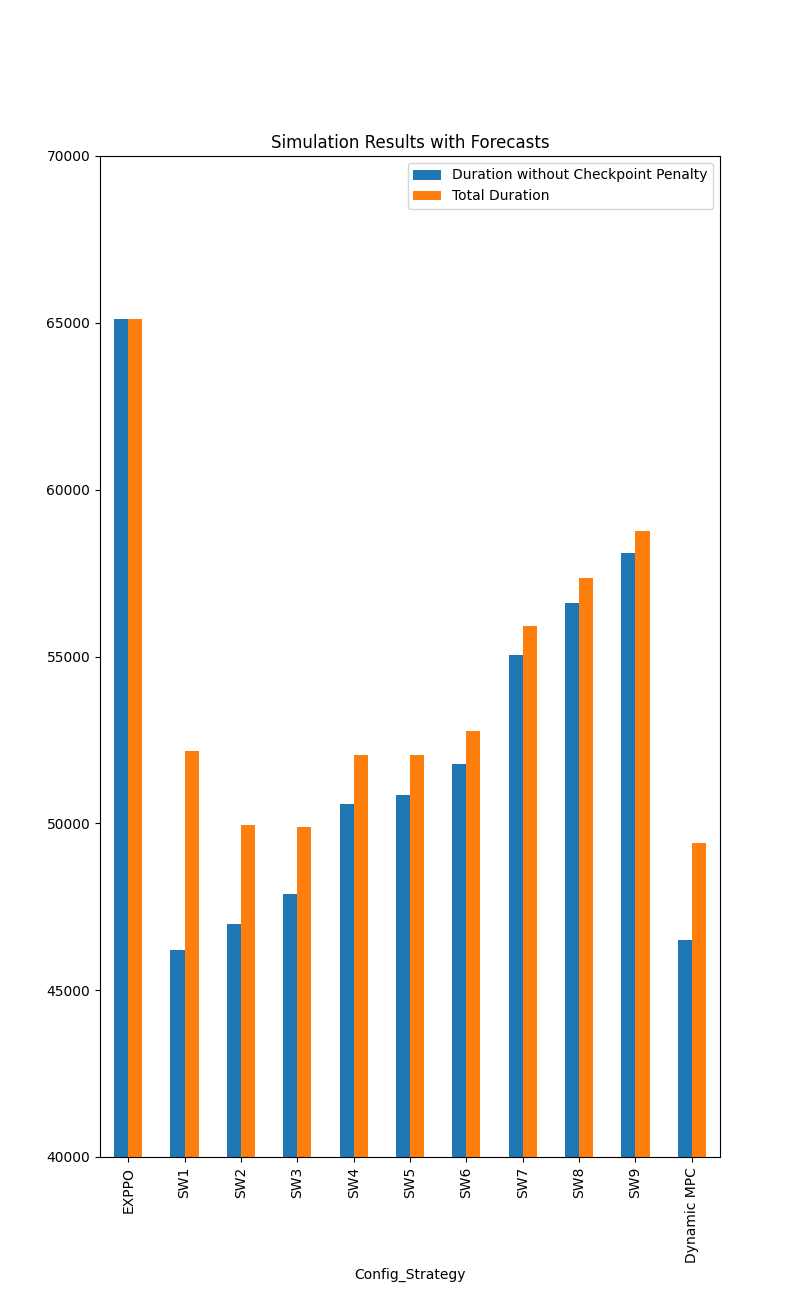

The table this chart was drawn from, first rows:
Config_Strategy, Duration without Checkpoint Penalty, Number of Checkpoints, Total Duration
EXPPO, 65126, 0, 65126
SW1, 46195, 399, 52180
SW2, 46971, 199, 49956
SW3, 47880, 133, 49875
SW4, 50575, 99, 52060
SW5, 50864, 79, 52049
SW6, 51787, 66, 52777
SW7, 55055, 57, 55910
SW8, 56612, 49, 57347
SW9, 58100, 44, 58760
Dynamic MPC, 46498, 194, 49408
